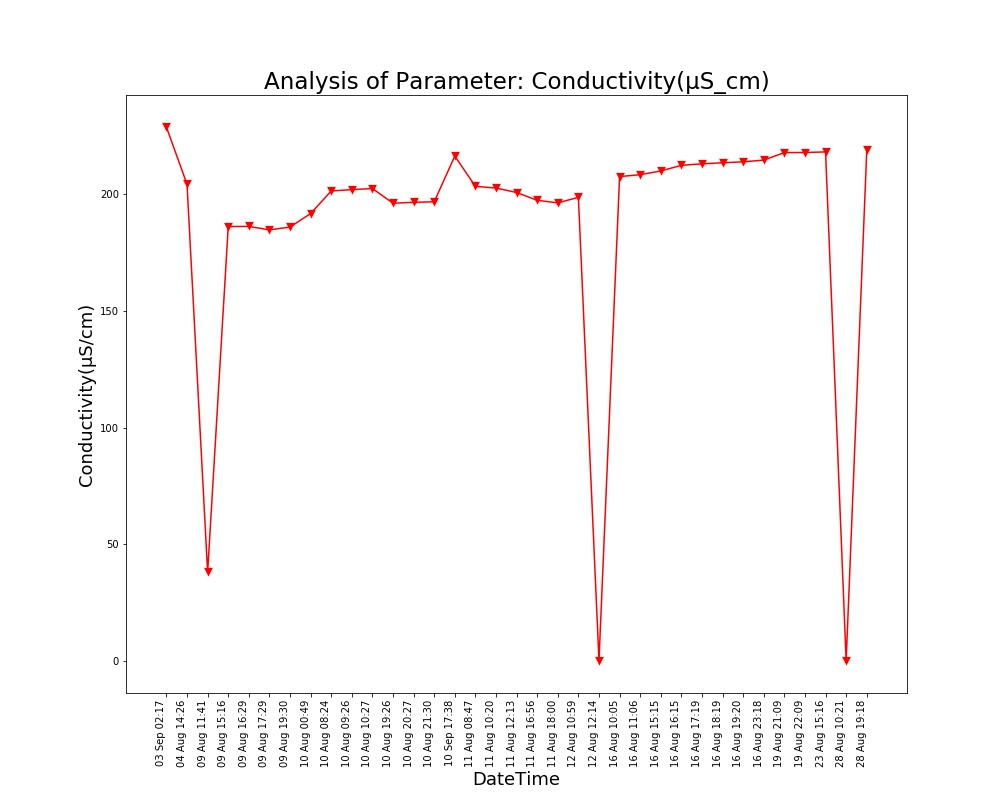

The data file committed next to this chart (first rows):
Unnamed: 0, DateTime, Date, Time, Conductivity(µS/cm)
0.0, 04 Aug 14:26, 04 Aug 2021, 14:26:24, 204.2
1.0, 09 Aug 11:41, 09 Aug 2021, 11:41:48, 38.03
2.0, 09 Aug 15:16, 09 Aug 2021, 15:16:19, 186.1
3.0, 09 Aug 16:29, 09 Aug 2021, 16:29:24, 186.2
4.0, 09 Aug 17:29, 09 Aug 2021, 17:29:51, 184.7
5.0, 09 Aug 19:30, 09 Aug 2021, 19:30:40, 185.9
6.0, 10 Aug 00:49, 10 Aug 2021, 00:49:39, 191.7
7.0, 10 Aug 08:24, 10 Aug 2021, 08:24:01, 201.3
8.0, 10 Aug 09:26, 10 Aug 2021, 09:26:56, 201.9
9.0, 10 Aug 10:27, 10 Aug 2021, 10:27:28, 202.4
10.0, 10 Aug 19:26, 10 Aug 2021, 19:26:33, 196.1
11.0, 10 Aug 20:27, 10 Aug 2021, 20:27:03, 196.5
12.0, 10 Aug 21:30, 10 Aug 2021, 21:30:23, 196.7
13.0, 11 Aug 08:47, 11 Aug 2021, 08:47:06, 203.3
14.0, 11 Aug 10:20, 11 Aug 2021, 10:20:04, 202.6
15.0, 11 Aug 12:13, 11 Aug 2021, 12:13:36, 200.7
16.0, 11 Aug 16:56, 11 Aug 2021, 16:56:21, 197.3
17.0, 11 Aug 18:00, 11 Aug 2021, 18:00:02, 196.2
18.0, 12 Aug 10:59, 12 Aug 2021, 10:59:37, 198.6
19.0, 12 Aug 12:14, 12 Aug 2021, 12:14:31, 0.0
20.0, 16 Aug 10:05, 16 Aug 2021, 10:05:25, 207.5
21.0, 16 Aug 11:06, 16 Aug 2021, 11:06:03, 208.3
22.0, 16 Aug 15:15, 16 Aug 2021, 15:15:28, 209.9
23.0, 16 Aug 16:15, 16 Aug 2021, 16:15:54, 212.3
24.0, 16 Aug 17:19, 16 Aug 2021, 17:19:32, 213
25.0, 16 Aug 18:19, 16 Aug 2021, 18:19:53, 213.4
26.0, 16 Aug 19:20, 16 Aug 2021, 19:20:17, 213.8
27.0, 16 Aug 23:18, 16 Aug 2021, 23:18:09, 214.6
28.0, 19 Aug 21:09, 19 Aug 2021, 21:09:25, 217.8
29.0, 19 Aug 22:09, 19 Aug 2021, 22:09:52, 217.8
30.0, 23 Aug 15:16, 23 Aug 2021, 15:16:38, 218.1
31.0, 28 Aug 10:21, 28 Aug 2021, 10:21:18, 0.0
32.0, 28 Aug 19:18, 28 Aug 2021, 19:18:38, 218.8
, 03 Sep 02:17, 03 Sep 2021, 02:17:33, 228.7
, 10 Sep 17:38, 10 Sep 2021, 17:38:26, 216.3
, 12 Sep 17:30, 12 Sep 2021, 17:30:03, 203.7
